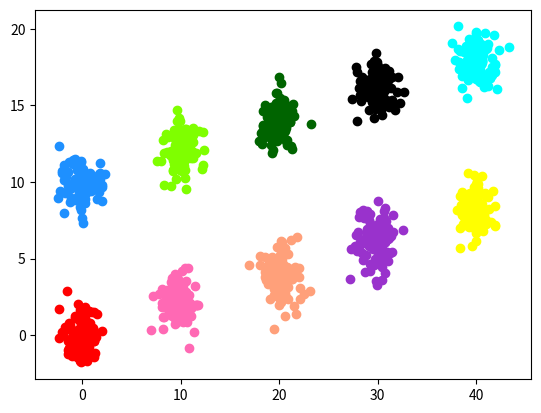

The matplotlib source for this figure:
import numpy as np
import matplotlib.pyplot as plt

# 两点距离
def distance(e1, e2):
    return np.sqrt((e1[0]-e2[0])**2+(e1[1]-e2[1])**2)

# 集合中心
def means(arr):
    return np.array([np.mean([e[0] for e in arr]), np.mean([e[1] for e in arr])])

# arr中距离a最远的元素，用于初始化聚类中心
def farthest(k_arr, arr):
    f = [0, 0]
    max_d = 0
    for e in arr:
        d = 0
        for i in range(k_arr.__len__()):
            d = d + np.sqrt(distance(k_arr[i], e))
        if d > max_d:
            max_d = d
            f = e
    return f

# arr中距离a最近的元素，用于聚类
def closest(a, arr):
    c = arr[1]
    min_d = distance(a, arr[1])
    arr = arr[1:]
    for e in arr:
        d = distance(a, e)
        if d < min_d:
            min_d = d
            c = e
    return c


if __name__=="__main__":
    m = 10  # 聚成几类
    miu = (0,0)
    sigma = 1
    tx = 10
    ty = 10
    ## 生成二维高斯分布随机坐标

    arr = np.random.normal(miu, sigma, size=(100, 2))

    for i in range(m-1):
        miu = (((i+1)%5)*tx,((i+1)/5)*ty)
        array = np.random.normal(miu, sigma, size=(100, 2))
        #print(array.shape)
        arr =  np.concatenate((arr,array),axis=0)

    print(arr.shape)


    ## 初始化聚类中心和聚类容器
    # m = 10
    r = np.random.randint(arr.__len__() - 1)#随机找第一个初始点
    print(r)
    k_arr = np.array([arr[r]]) #找到这个点的坐标

    cla_arr = [[]]
    for i in range(m-1):
        k = farthest(k_arr, arr)
        k_arr = np.concatenate([k_arr, np.array([k])])
        cla_arr.append([])

    #print(k_arr)
    #print(cla_arr)
    ## 迭代聚类
    n = 20
    cla_temp = cla_arr
    for i in range(n):    # 迭代n次
        for e in arr:    # 把集合里每一个元素聚到最近的类
            ki = 0        # 假定距离第一个中心最近
            min_d = distance(e, k_arr[ki])
            for j in range(1, k_arr.__len__()):
                if distance(e, k_arr[j]) < min_d:    # 找到更近的聚类中心
                    min_d = distance(e, k_arr[j])
                    ki = j
            cla_temp[ki].append(e)
        # 迭代更新聚类中心
        for k in range(k_arr.__len__()):
            if n - 1 == i:
                break
            k_arr[k] = means(cla_temp[k])
            cla_temp[k] = []

    ## 可视化展示
    col = ['HotPink', 'Aqua', 'Chartreuse', 'yellow', 'LightSalmon','black','red','darkgreen','darkorchid','dodgerblue']
    for i in range(m):
        plt.scatter(k_arr[i][0], k_arr[i][1], linewidth=10, color=col[i])
        plt.scatter([e[0] for e in cla_temp[i]], [e[1] for e in cla_temp[i]], color=col[i])
    plt.show()
